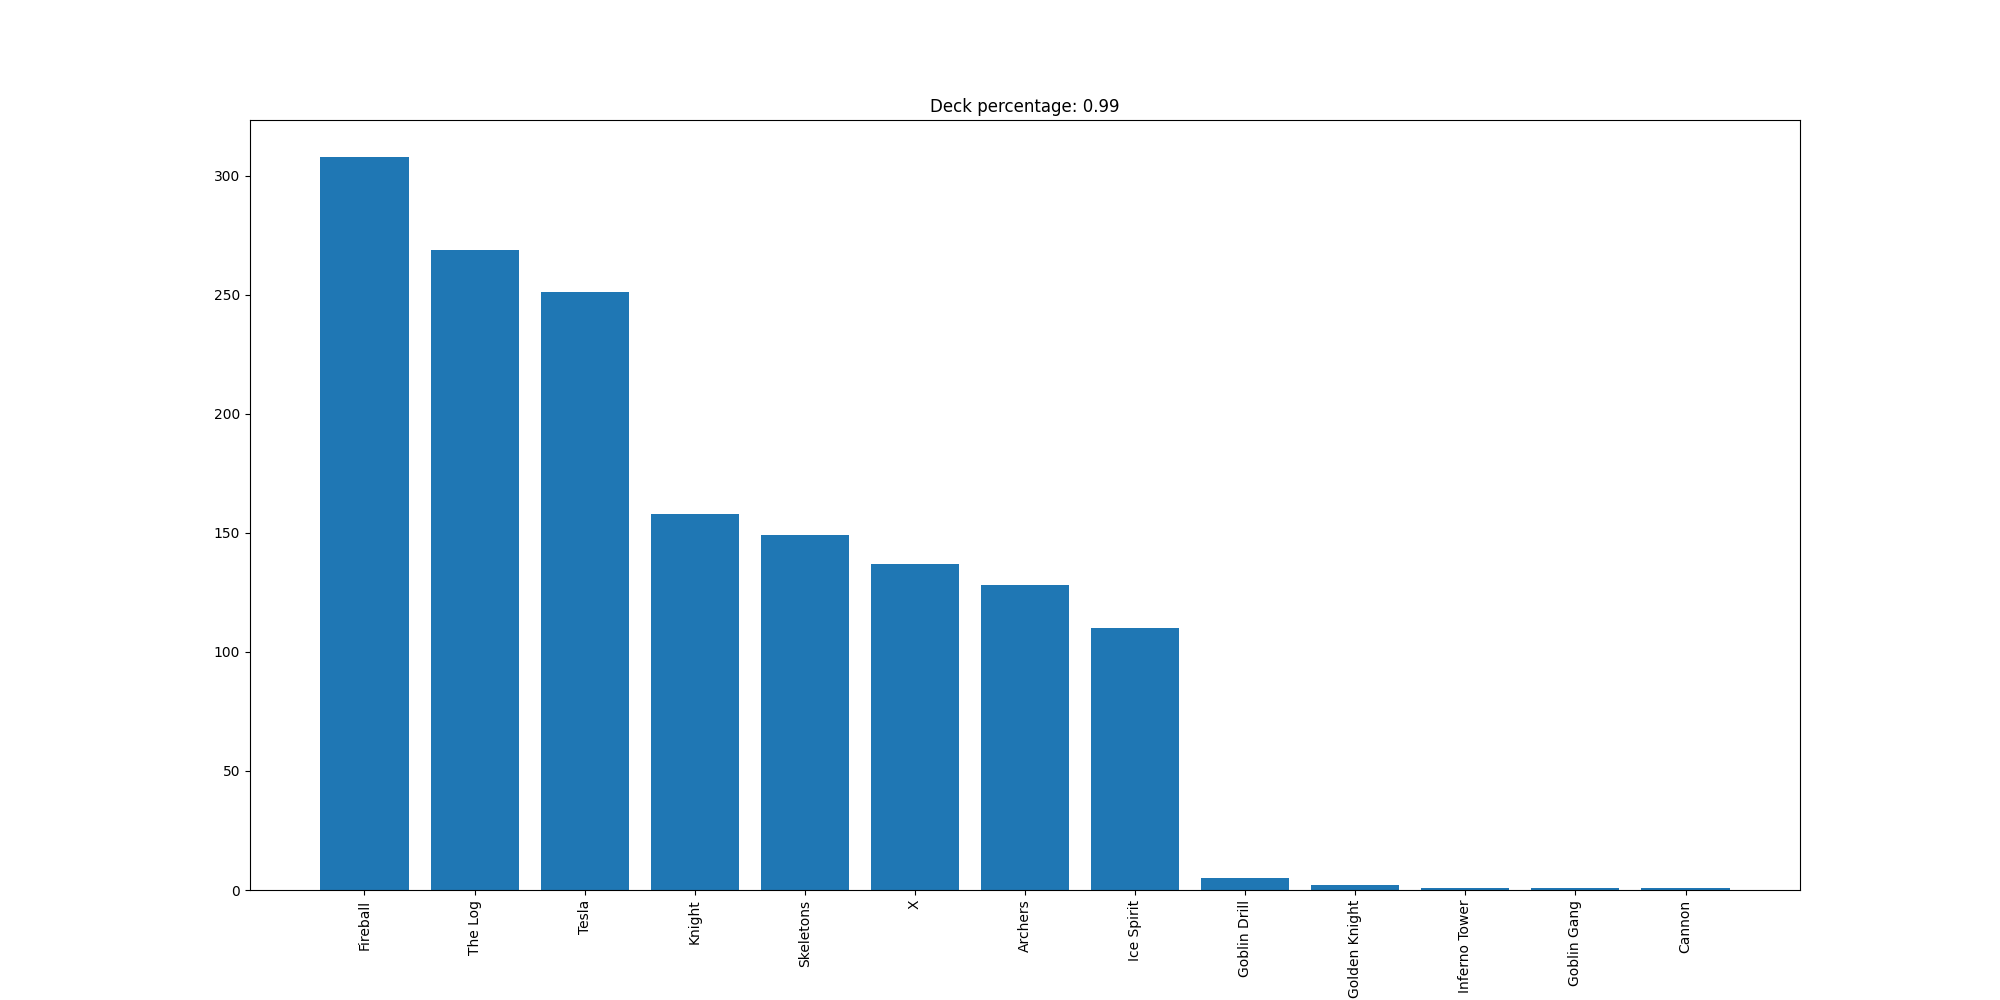

The file beside this chart, header and first rows:
Fireball, 308
The Log, 269
Tesla, 251
Knight, 158
Skeletons, 149
X, 137
Archers, 128
Ice Spirit, 110
Goblin Drill, 5
Golden Knight, 2
Inferno Tower, 1
Goblin Gang, 1
Cannon, 1
